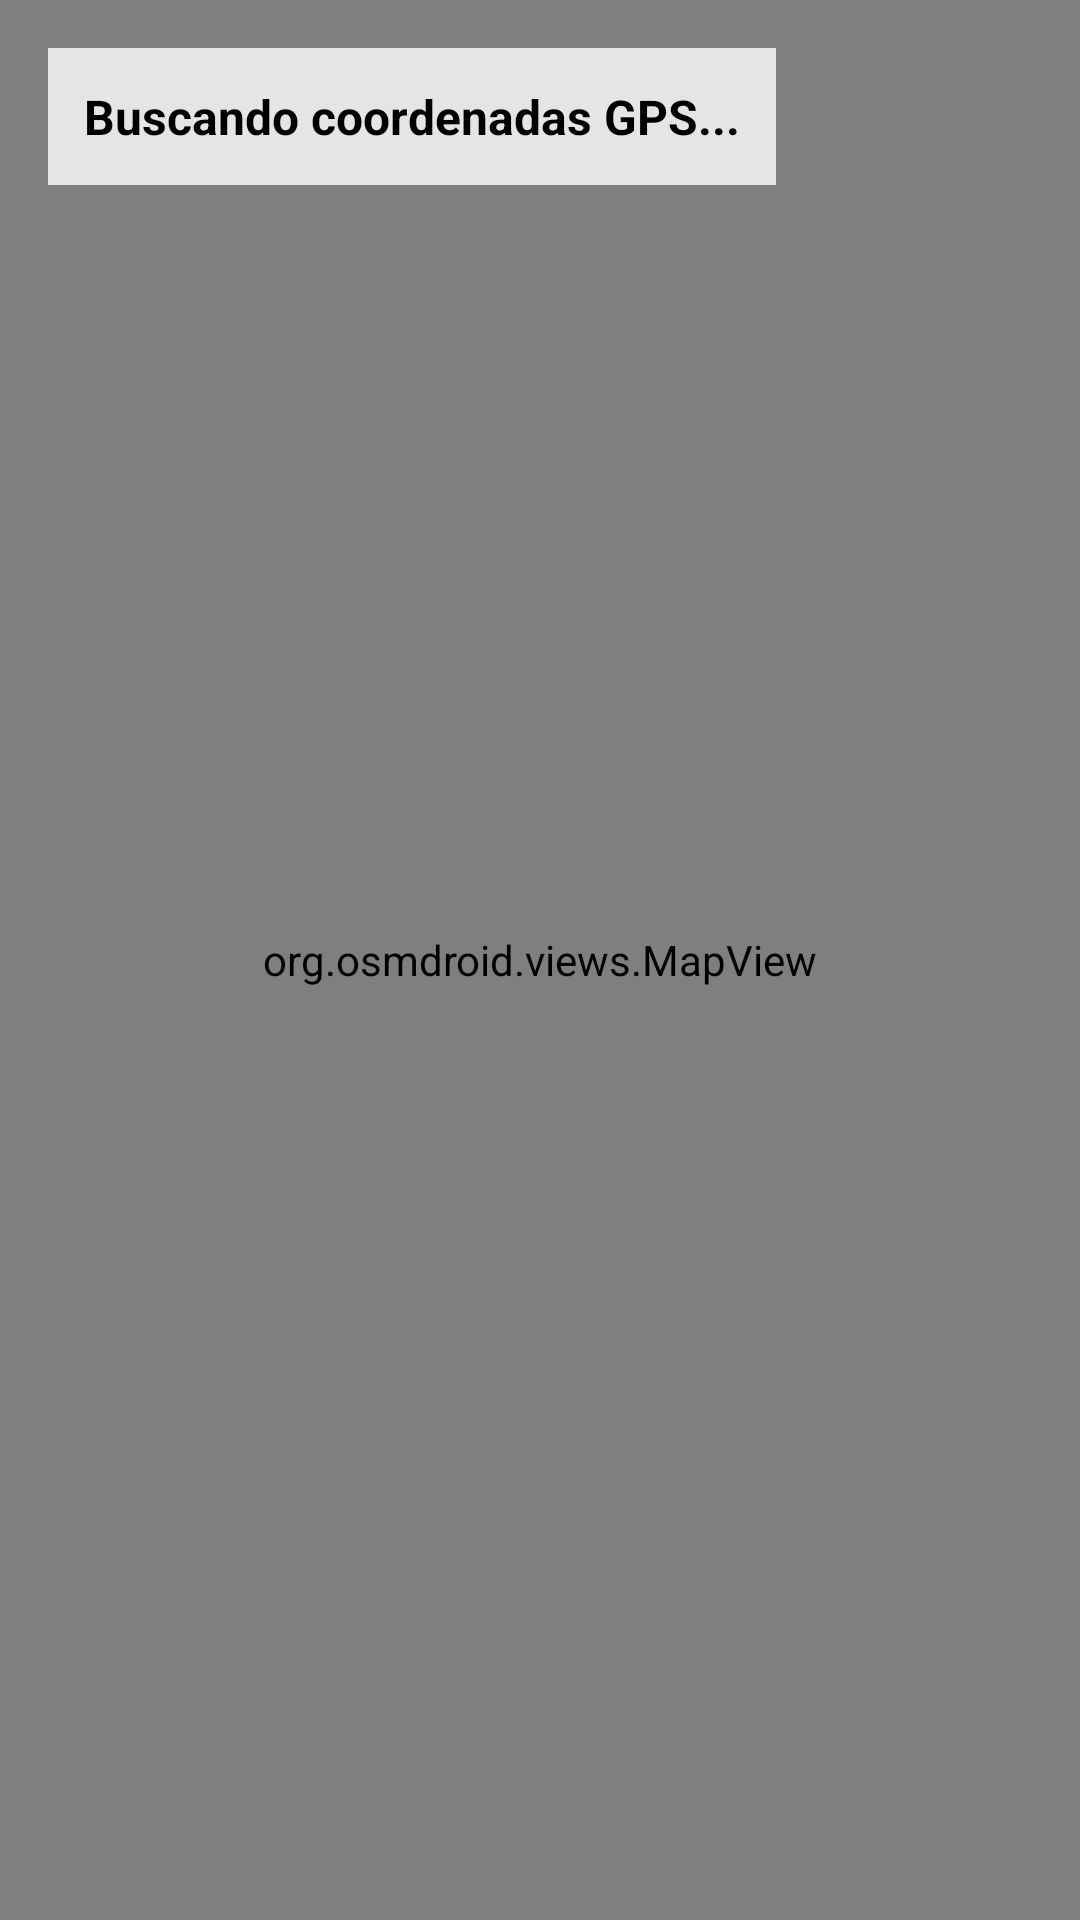

Produce the Android XML layout that renders to this screen, including the resource entries it uses.
<!-- AndroidManifest.xml: application theme Theme.ClinicaHospital -->
<!-- res/layout/activity_mapa.xml -->
<?xml version="1.0" encoding="utf-8"?>
<androidx.constraintlayout.widget.ConstraintLayout xmlns:android="http://schemas.android.com/apk/res/android"
    xmlns:app="http://schemas.android.com/apk/res-auto"
    android:layout_width="match_parent"
    android:layout_height="match_parent">

    <org.osmdroid.views.MapView
        android:id="@+id/mapaOsmdroid"
        android:layout_width="0dp"
        android:layout_height="0dp"
        app:layout_constraintBottom_toBottomOf="parent"
        app:layout_constraintEnd_toEndOf="parent"
        app:layout_constraintHorizontal_bias="1.0"
        app:layout_constraintStart_toStartOf="parent"
        app:layout_constraintTop_toTopOf="parent"
        app:layout_constraintVertical_bias="1.0" />

    <TextView
        android:id="@+id/tvCoordenadas"
        android:layout_width="wrap_content"
        android:layout_height="wrap_content"
        android:text="Buscando coordenadas GPS..."
        android:background="#CCFFFFFF"
        android:padding="12dp"
        android:textSize="16sp"
        android:textStyle="bold"
        android:textColor="#000000"
        app:layout_constraintTop_toTopOf="parent"
        app:layout_constraintStart_toStartOf="parent"
        android:layout_margin="16dp" />

</androidx.constraintlayout.widget.ConstraintLayout>
<!-- resources referenced by this layout -->
<resources>
  <style name="Theme.ClinicaHospital" parent="Base.Theme.ClinicaHospital" />
  <style name="Base.Theme.ClinicaHospital" parent="Theme.Material3.DayNight.NoActionBar">
          
          
      </style>
</resources>
